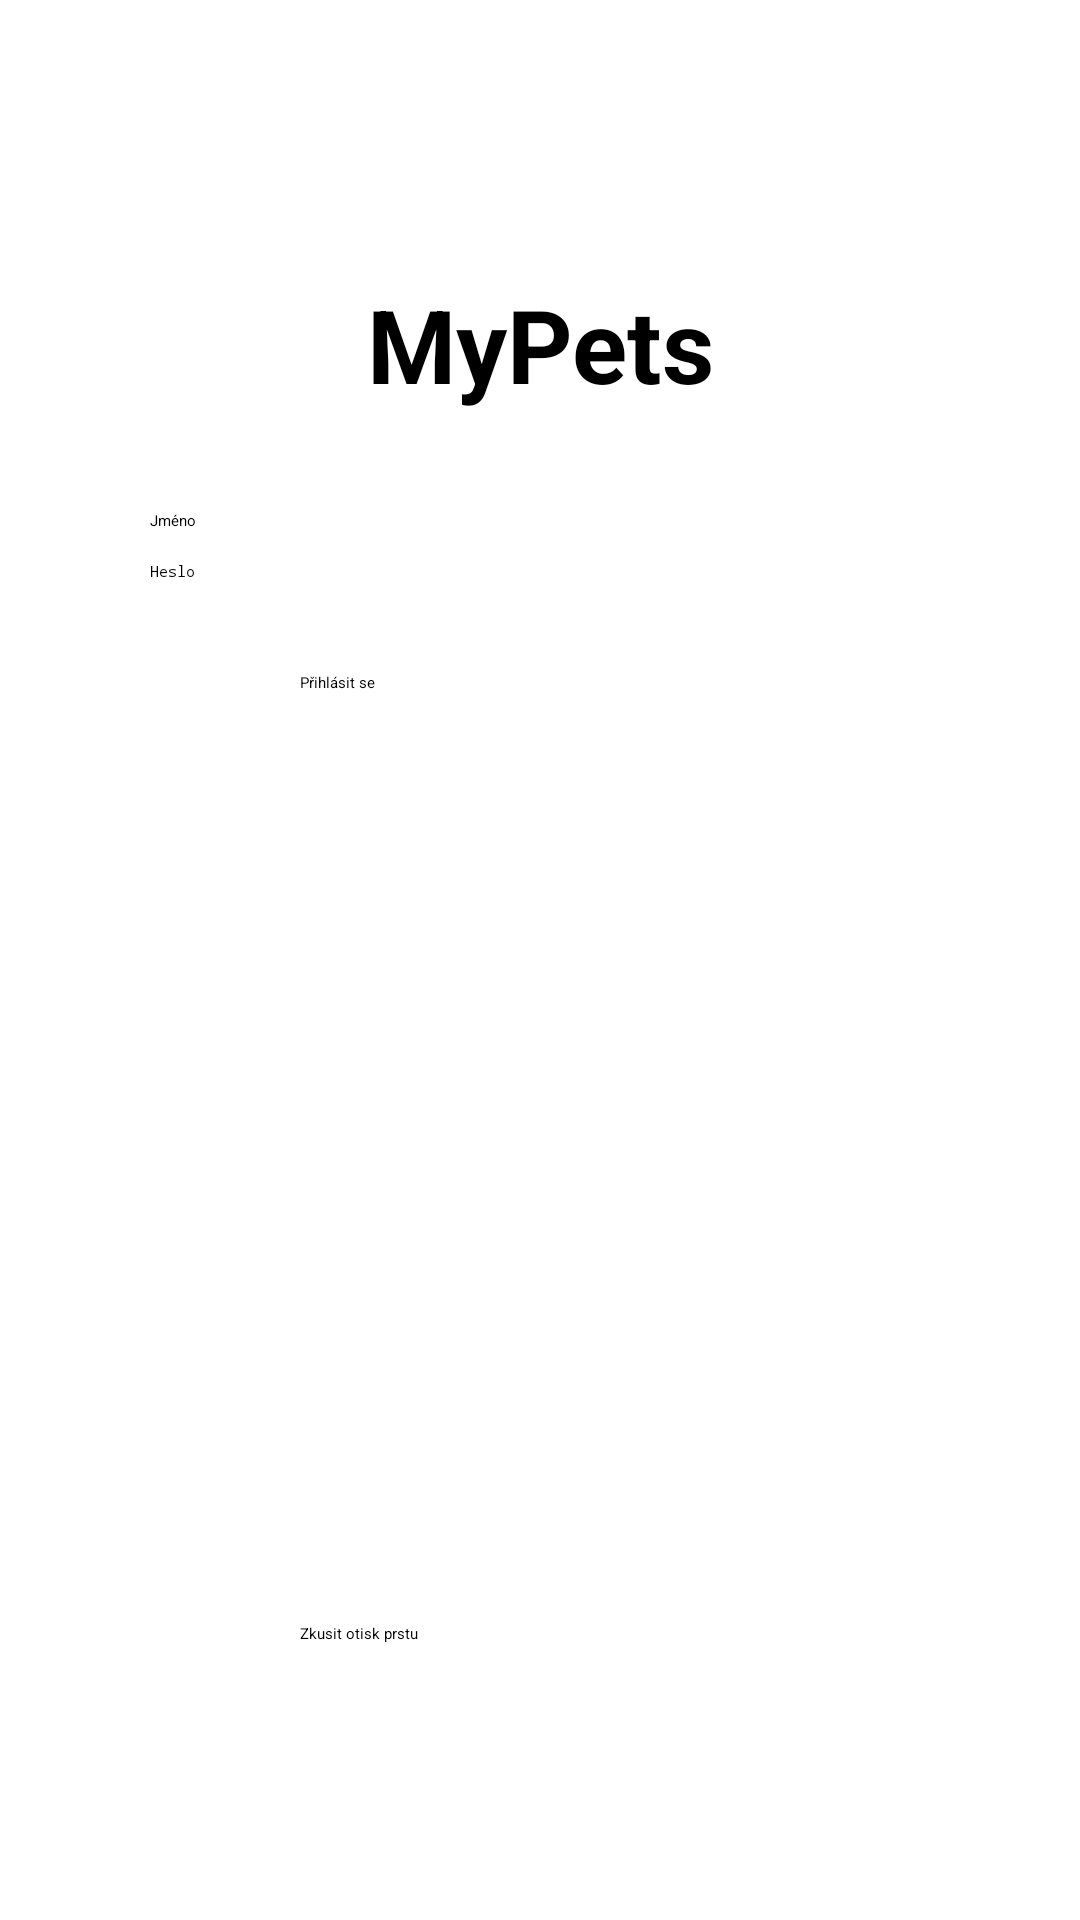

Produce the Android XML layout that renders to this screen, including the resource entries it uses.
<!-- AndroidManifest.xml: application theme Theme.MyPets -->
<!-- res/layout/activity_main.xml -->
<?xml version="1.0" encoding="utf-8"?>
<LinearLayout xmlns:android="http://schemas.android.com/apk/res/android"
    xmlns:tools="http://schemas.android.com/tools"
    android:layout_width="match_parent"
    android:layout_height="match_parent"
    android:background="@drawable/background"
    android:gravity="center"
    android:orientation="vertical"
    tools:context=".MainActivity">

    <TextView
        android:id="@+id/textView3"
        android:layout_width="match_parent"
        android:layout_height="68dp"
        android:text="@string/mypets"
        android:textAlignment="center"
        android:textSize="34sp"
        android:textStyle="bold"
        android:typeface="normal"
        android:gravity="center_horizontal" />

    <EditText
        android:id="@+id/login_name"
        android:layout_width="match_parent"
        android:layout_height="wrap_content"
        android:layout_marginHorizontal="50dp"
        android:layout_marginVertical="10dp"
        android:ems="10"
        android:hint="@string/jmeno2"
        android:inputType="textPersonName"
        tools:ignore="Autofill" />

    <EditText
        android:id="@+id/login_password"
        android:layout_width="match_parent"
        android:layout_height="wrap_content"
        android:layout_marginHorizontal="50dp"
        android:layout_marginBottom="20dp"
        android:ems="10"
        android:hint="@string/heslo"
        android:inputType="textPassword"
        tools:ignore="Autofill" />

    <Button
        android:id="@+id/btn_login"
        android:layout_width="match_parent"
        android:layout_height="wrap_content"
        android:layout_marginHorizontal="100dp"
        android:layout_marginVertical="10dp"
        android:text="@string/prihlasit" />

    <Button
        android:id="@+id/btn_login_finger"
        android:layout_width="match_parent"
        android:layout_height="wrap_content"
        android:layout_marginHorizontal="100dp"
        android:layout_marginTop="300dp"
        android:text="@string/otisk" />


</LinearLayout>
<!-- resources referenced by this layout -->
<resources>
  <string name="heslo">Heslo</string>
  <string name="jmeno2">Jméno</string>
  <string name="mypets">MyPets</string>
  <string name="otisk">Zkusit otisk prstu</string>
  <string name="prihlasit">Přihlásit se</string>
</resources>
